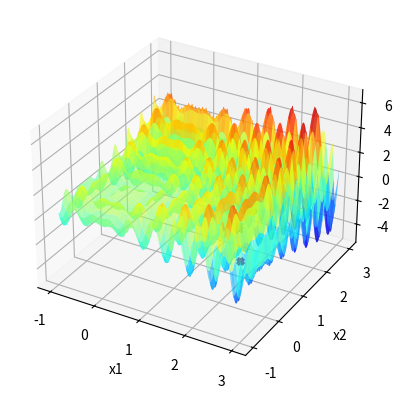

Source code (Python):
import numpy as np
import matplotlib . pyplot as plt

def f(x1 , x2 ):
    return (x1 * np.sin(4 * np.pi * x1) - x2 * np.sin(4 * np.pi * x2 + np.pi) + 1)

x1 = np.linspace ( -1 ,3 ,1000)

X1, X2 = np.meshgrid(x1, x1)
Y = f(X1, X2)

fig = plt.figure()
ax = fig.add_subplot(111, projection='3d')
ax.plot_surface(X1, X2, Y, cmap='jet', alpha=0.6)

ax.set_xlabel('x1')
ax.set_ylabel('x2')
ax.set_zlabel('f(x1, x2)')


itMax = 1000

# HILL CLIMBING--------------------------------------TA ERRADO----------------------------------
xl = [-5.12,-5.12]
xu = [5.12,5.12]
X0_1 = 3
X0_2 = -1
E = 0.5
maxNeighbor = 10
Hill_Xbest1 = X0_1
Hill_Xbest2 = X0_2
Hill_Fbest = f(Hill_Xbest1, Hill_Xbest2)
k = 0
melhoria = True
ax.scatter(Hill_Xbest1, Hill_Xbest2, Hill_Fbest, marker='x', color='purple',linewidths=3)
contador = 0
while k < itMax and melhoria:
    l = 0
    melhoria = False
    while l < maxNeighbor:
        l += 1
        y1 = np.random.uniform(low=Hill_Xbest1 - E, high=Hill_Xbest1 + E)
        y2 = np.random.uniform(low=Hill_Xbest2 - E, high=Hill_Xbest2 + E)
        F = f(y1, y2)
        # if y1 < xl[0]:
        #     y1 = xl[0]
        # if y1 > xu[0]:
        #     y1 = xu[0]
        # if y2 < xl[1]:      #Essa verificação deve estra errada
        #     y2 = xl[1]
        # if y2> xu[1]:
        #     y2 = xu[1]
                
        if F > Hill_Fbest:
            contador= 0
            Hill_Xbest1 = y1
            Hill_Xbest2 = y2
            Hill_Fbest = F
            melhoria = True
            ax.scatter(y1, y2, F, marker='x', color='k', linewidths=2)
            plt.pause(0.1)
            break
        else:
            contador += 1
        if contador == 50:
            break
    k += 1


ax.scatter(Hill_Xbest1, Hill_Xbest2, Hill_Fbest, marker='x', color='green',s=100,linewidths=5)

plt.show()
